Run: headless pygame with SDL's dummy video driver; simulated clock (each Clock.tick advances the game by its frame time, no real sleeping); random seed 0; keys injected as events and as key.get_pressed() state; no mouse input.
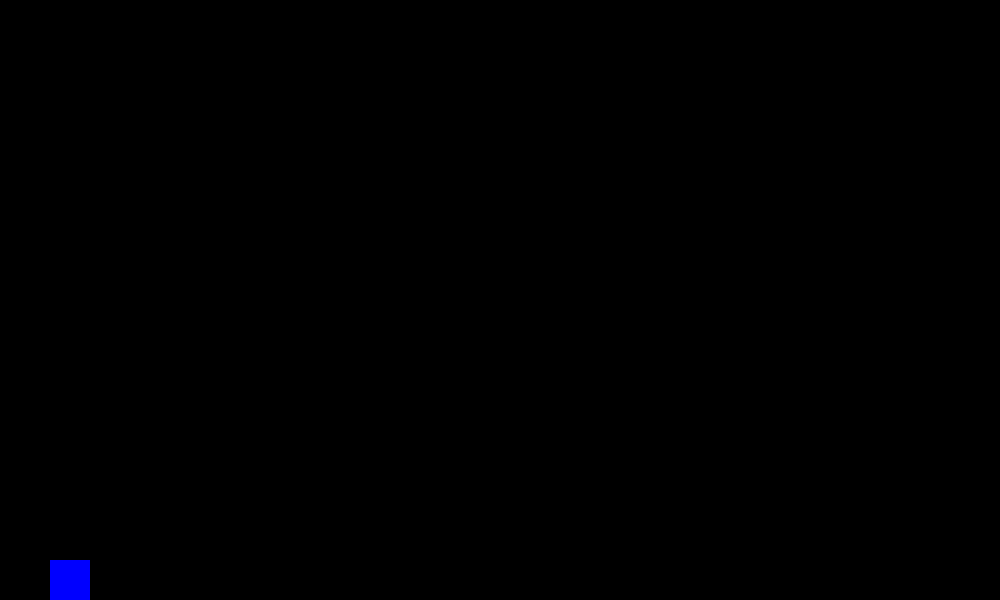
Frame 1 of 2 · flips 1–60 · no input
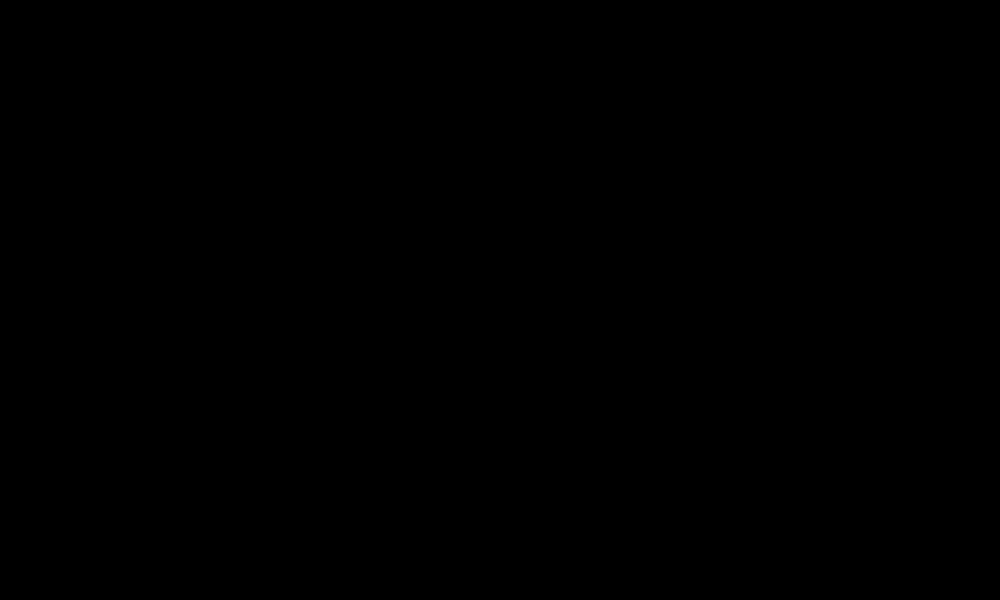
Frame 2 of 2 · flips 61–180 · tapped SPACE, RETURN · held RIGHT (→), D (game ended)

The pygame program that drew these frames:

import sys
import pygame
import random

pygame.init()

screen = pygame.display.set_mode((1000, 600))

pygame.display.set_caption('Game')

white = (255, 255, 255)
black = (0, 0, 0)
red = (255, 0, 0)
green = (0, 255, 0)
blue = (0, 0, 255)

player = pygame.Surface((40, 40))
player.fill(blue)

x, y = 50, 560

clock = pygame.time.Clock()

gravity = 1.1
jump_strength = 13
y_velocity = 0
is_jumping = False

player_movement = False

y_list = [round(x, 1) for x in [i * 0.1 for i in range(0, 5401)]]

circle_enemy_spawn_delay = 1500
square_enemy_spawn_delay = 1500

last_circle_spawn_time = 0
last_square_spawn_time = 0

pass_key = True

enemy_square_list = []
enemy_circle_list = []

spawn_circles = False


class Square:
    def __init__(self):
        self.x = 1000
        self.y = random.choice(y_list)
        self.length = 50
        self.width = 50
        self.speed = 8
        self.colour = green
        self.surf = pygame.Surface((self.length, self.width))
        self.surf.fill(self.colour)
        self.angle = 0

    def move(self):
        self.x -= self.speed

    def draw(self):
        self.angle += 2
        # Rotate the surface and get a new rotated surface
        new_surf = pygame.transform.rotate(self.surf, self.angle)

        # Get the new rect for the rotated surface and center it at the original position
        new_rect = new_surf.get_rect(center=(self.x + self.length // 2, self.y + self.width // 2))

        # Draw the rotated surface at the updated position
        screen.blit(new_surf, new_rect.topleft)

    def get_rect(self):
        return pygame.Rect(self.x, self.y, self.length, self.width)


class Circle:
    def __init__(self):
        self.x = 1000
        self.y = random.choice(y_list)
        self.radius = 28
        self.speed = 8
        self.colour = red

    def move(self):
        self.x -= self.speed

    def draw(self):
        pygame.draw.circle(screen, self.colour, (self.x + 28, self.y + 28), self.radius)

    def get_rect(self):
        return pygame.Rect(self.x + 2.5, self.y + 2.5, 47, 47)


while True:
    time_passed = pygame.time.get_ticks()

    screen.fill(black)

    player_rect = player.get_rect(topleft=(x, y))

    if time_passed >= 750 and pass_key:
        spawn_circles = True
        pass_key = False

    # Spawn circles at regular intervals
    if time_passed - last_circle_spawn_time >= circle_enemy_spawn_delay + 750:
        enemy_circle_list.append(Circle())
        last_circle_spawn_time = time_passed

    # Spawn squares at regular intervals
    if time_passed - last_square_spawn_time >= square_enemy_spawn_delay:
        enemy_square_list.append(Square())
        last_square_spawn_time = time_passed

    for event in pygame.event.get():
        if event.type == pygame.QUIT:
            pygame.quit()
            sys.exit()

        if event.type == pygame.KEYDOWN:
            if event.key == pygame.K_SPACE and not is_jumping:
                player_movement = True
                y_velocity = -jump_strength
                is_jumping = True

        if event.type == pygame.KEYUP:
            if event.key == pygame.K_SPACE:
                is_jumping = False

    y_velocity += gravity
    y += y_velocity

    for square in enemy_square_list:
        square.move()
        square.draw()
        if square.x < -60:
            enemy_square_list.remove(square)
        if square.get_rect().colliderect(player_rect):
            enemy_square_list.remove(square)
            pygame.quit()
            sys.exit()

    for circle in enemy_circle_list:
        circle.move()
        circle.draw()
        if circle.x < -60:
            enemy_circle_list.remove(circle)
        if circle.get_rect().colliderect(player_rect):
            enemy_circle_list.remove(circle)
            pygame.quit()
            sys.exit()

    if y >= 560 and not player_movement:
        y = 560
        y_velocity = 0

    if y >= 640 or y < -50:
        print('You died!')
        pygame.quit()
        sys.exit()

    screen.blit(player, player_rect)

    pygame.display.flip()
    clock.tick(60)
